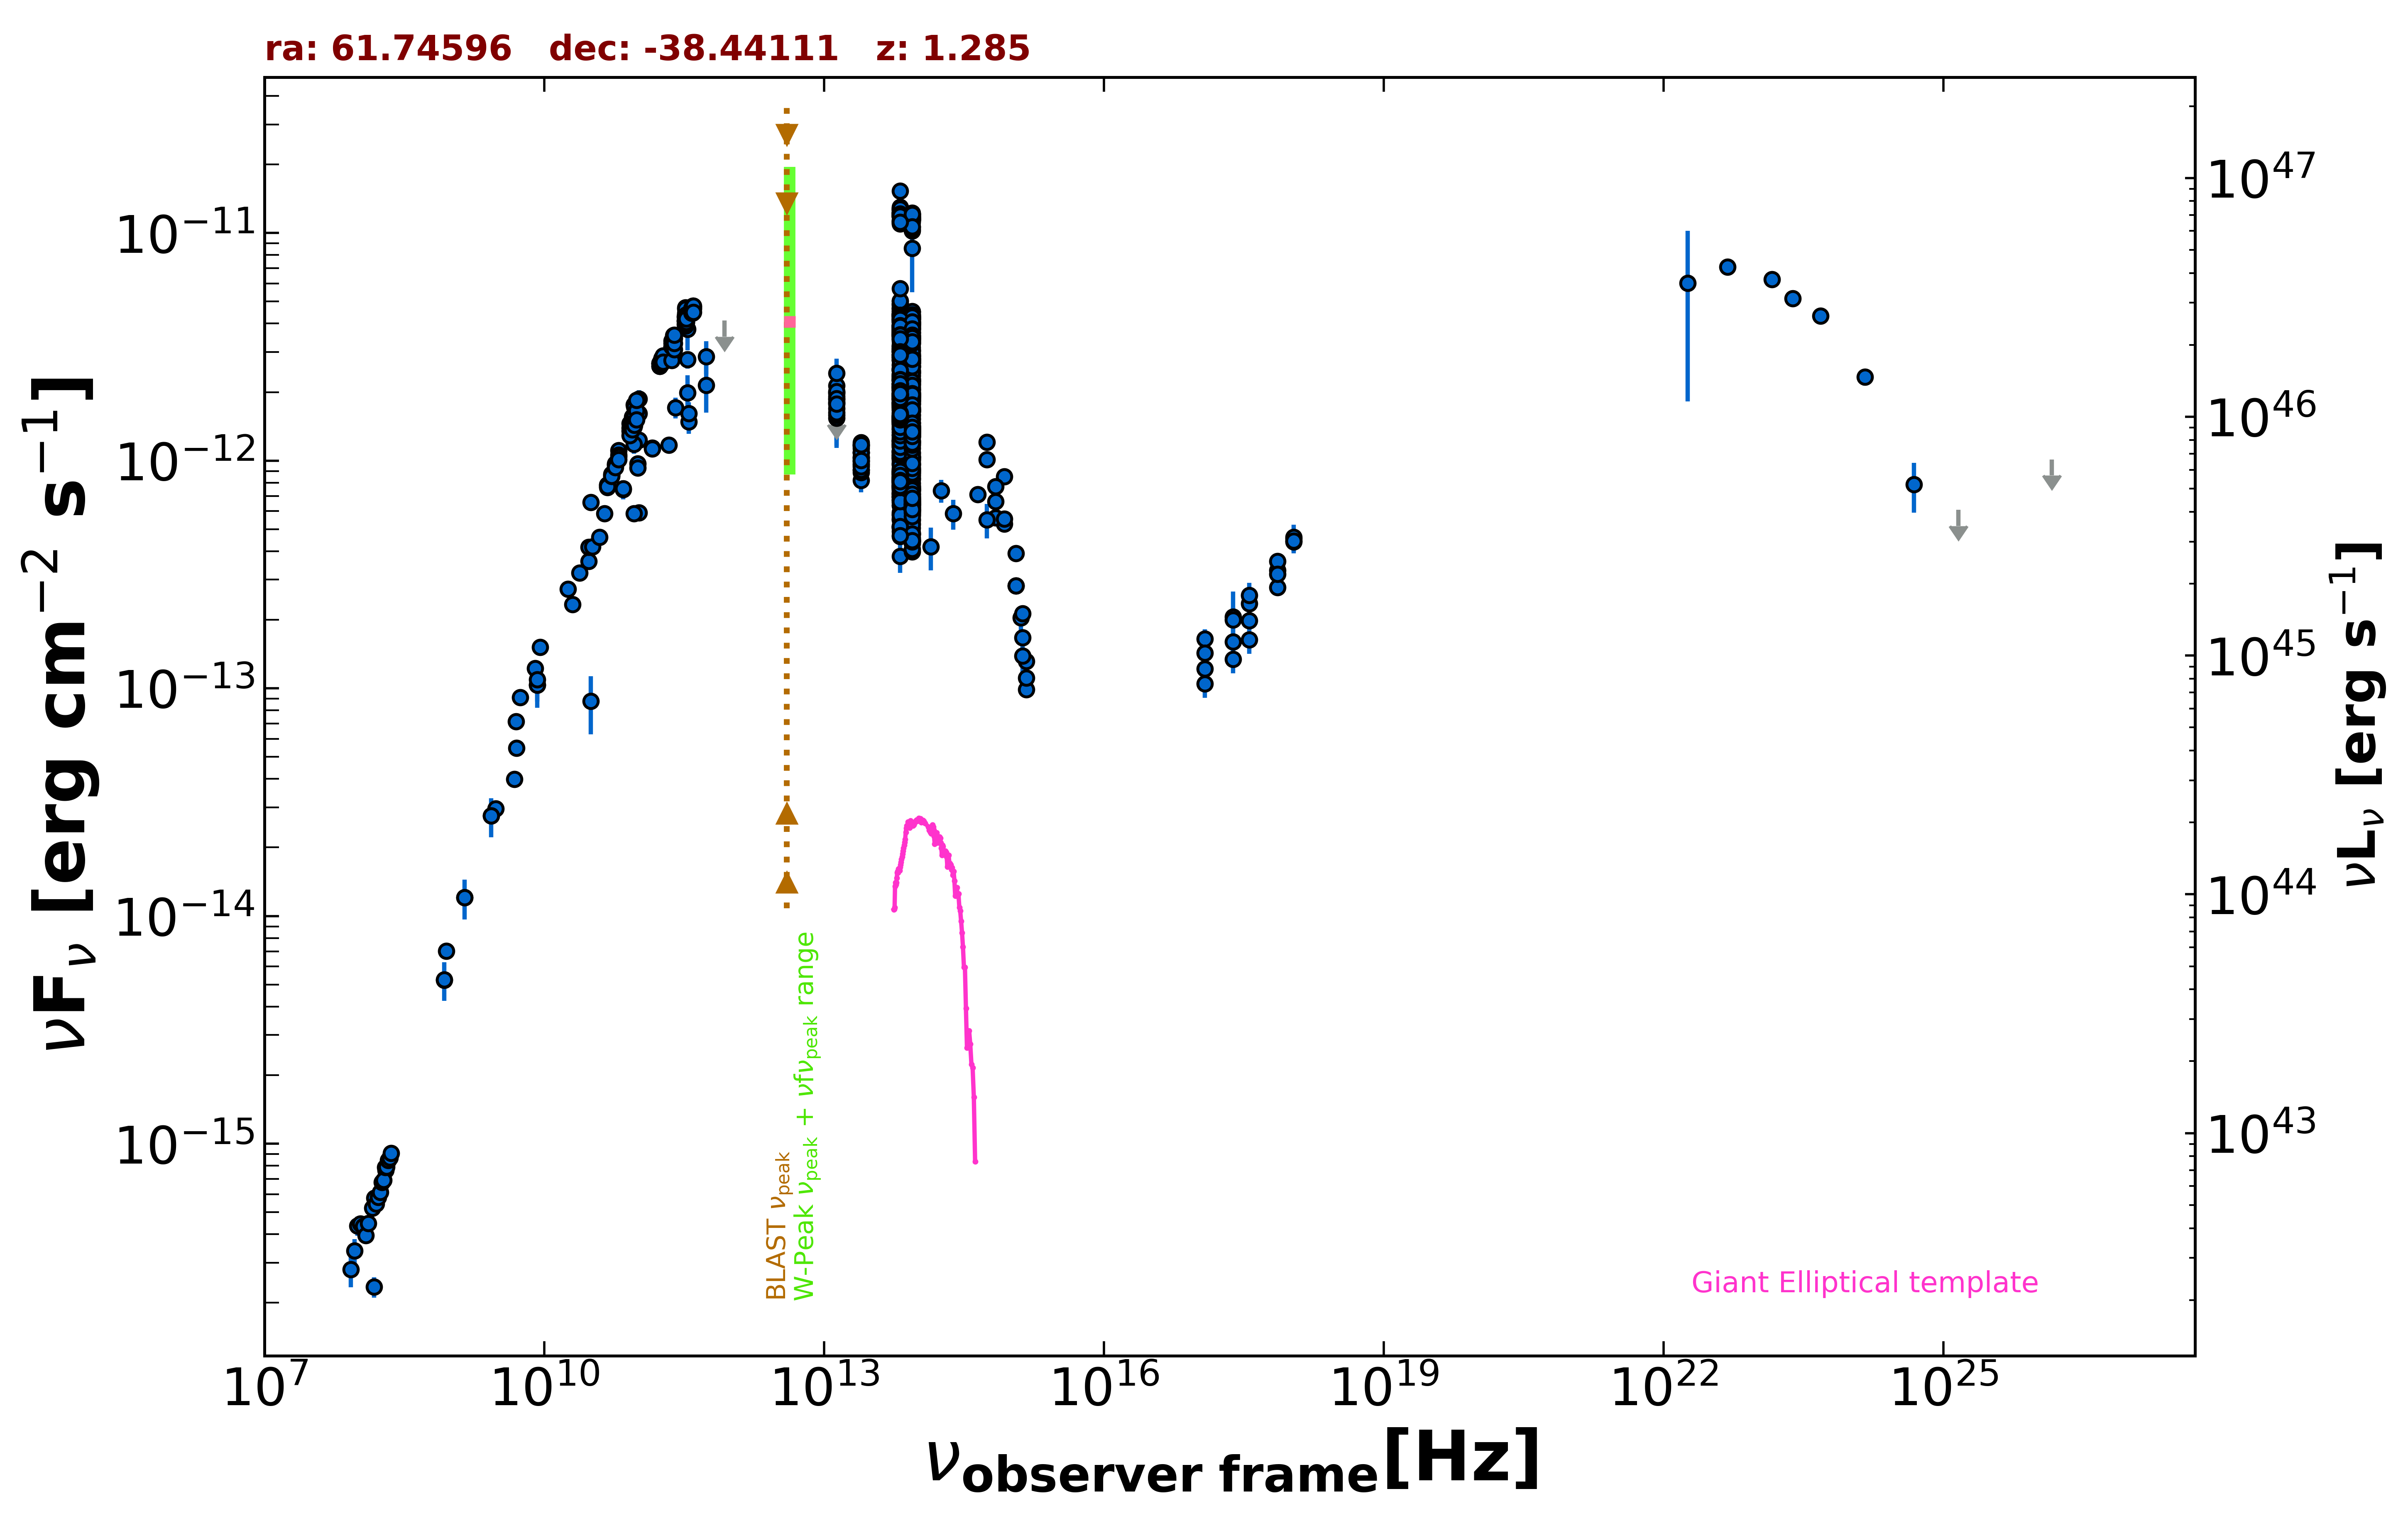

Values plotted in this chart, from the file beside it:
freq., flux, err_flux, MJD_start, MJD_end, flag, catalog, reference
1.400e+09, 1.205e-14, 4.250e-16, 55000, 55000, , NVSS, Condon et al. 1998  AJ  115  1693
8.870e+08, 7.018e-15, 4.960e-16, 55000, 55000, , RACS, Hale et al. 2021  PASA  38  e058
8.430e+08, 5.240e-15, 1.580e-16, 55000, 55000, , SUMSS, Manch et al. 2003  MNRAS  342  1117
3.000e+09, 2.958e-14, 1.100e-16, 55000, 55000, , VLASSQL, Gordon et al. 2021  ApJS  255  30
2.418e+17, 2.059e-13, 5.980e-14, 55000, 55000, , RASS, Boller et al. 2016  A&A  103  1
2.418e+17, 1.602e-13, 1.420e-14, 53698, 55146, , 1OUSX, Giommi et al. in preparation
1.209e+17, 1.217e-13, 1.120e-14, 53698, 55146, , 1OUSX, Giommi et al. in preparation
3.627e+17, 1.987e-13, 1.730e-14, 53698, 55146, , 1OUSX, Giommi et al. in preparation
7.253e+17, 3.302e-13, 1.670e-14, 53698, 55146, , 1OUSX, Giommi et al. in preparation
1.088e+18, 4.406e-13, 3.660e-14, 53698, 55146, , 1OUSX, Giommi et al. in preparation
7.253e+17, 2.776e-13, 1.445e-14, 55000, 55000, , 2SXPS, Evans et al. 2020  ApJS  247  54
1.209e+17, 1.651e-13, 1.615e-14, 55000, 55000, , 2SXPS, Evans et al. 2020  ApJS  247  54
3.627e+17, 2.352e-13, 2.170e-14, 55000, 55000, , 2SXPS, Evans et al. 2020  ApJS  247  54
1.088e+18, 4.527e-13, 4.050e-14, 55000, 55000, , 2SXPS, Evans et al. 2020  ApJS  247  54
1.500e+08, 2.346e-16, 2.385e-17, 55000, 55000, , TGSS150, Intema et al. 2017  A&A  598  A781
5.000e+09, 7.160e-14, 3.600e-15, 55000, 55000, , AT20G, Murphy et al. 2010  MNRAS  402  2403
8.000e+09, 1.226e-13, 6.150e-15, 55000, 55000, , AT20G, Murphy et al. 2010  MNRAS  402  2403
2.000e+10, 2.338e-13, 9.400e-15, 55000, 55000, , AT20G, Murphy et al. 2010  MNRAS  402  2403
8.400e+09, 1.033e-13, 0.000e+00, 55000, 55000, , CRATES, Healey et al. 2007  ApJS  171  61
5.009e+09, 5.460e-14, 3.505e-15, 55000, 55000, , KUEHR, Kuehr et al. 1981  A&AS  45  367
3.140e+10, 6.563e-13, 3.140e-14, 55000, 55000, , KUEHR, Kuehr et al. 1981  A&AS  45  367
3.140e+10, 8.792e-14, 2.510e-14, 55000, 55000, , KUEHR, Kuehr et al. 1981  A&AS  45  367
2.700e+09, 2.754e-14, 1.890e-15, 55000, 55000, , KUEHR, Kuehr et al. 1981  A&AS  45  367
4.800e+09, 3.984e-14, 2.110e-15, 55000, 55000, , PMN, Griffith et al. 1993-1996  VizieR  VIII/…
2.550e+11, 1.708e-12, 1.785e-13, 56171, 56171, , ALMA, Bonato et al. 2019  MNRAS  485  1188
1.035e+11, 5.899e-13, 2.070e-14, 56657, 56657, , ALMA, Bonato et al. 2019  MNRAS  485  1188
9.146e+10, 5.853e-13, 1.825e-14, 56657, 56657, , ALMA, Bonato et al. 2019  MNRAS  485  1188
1.035e+11, 1.615e-12, 8.250e-14, 57449, 57449, , ALMA, Bonato et al. 2019  MNRAS  485  1188
9.150e+10, 1.409e-12, 7.300e-14, 57449, 57449, , ALMA, Bonato et al. 2019  MNRAS  485  1188
3.435e+11, 2.782e-12, 2.405e-13, 57449, 57449, , ALMA, Bonato et al. 2019  MNRAS  485  1188
1.035e+11, 1.865e-12, 1.770e-13, 57650, 57650, , ALMA, Bonato et al. 2019  MNRAS  485  1188
9.150e+10, 1.761e-12, 1.675e-13, 57650, 57650, , ALMA, Bonato et al. 2019  MNRAS  485  1188
3.435e+11, 3.785e-12, 7.385e-13, 57650, 57650, , ALMA, Bonato et al. 2019  MNRAS  485  1188
3.435e+11, 1.992e-12, 3.780e-13, 57678, 57678, , ALMA, Bonato et al. 2019  MNRAS  485  1188
1.035e+11, 1.232e-12, 1.135e-13, 57678, 57678, , ALMA, Bonato et al. 2019  MNRAS  485  1188
9.150e+10, 1.180e-12, 1.095e-13, 57678, 57678, , ALMA, Bonato et al. 2019  MNRAS  485  1188
1.000e+11, 9.691e-13, 5.075e-14, 55000, 55000, , PCCS2100, GHz The Planck Collaboration 2018  A&A  …
1.430e+11, 1.136e-12, 4.450e-14, 55000, 55000, , PCCS2143, GHz The Planck Collaboration 2018  A&A  …
3.000e+10, 3.616e-13, 1.890e-14, 55000, 55000, , PCCS2, 30 GHz The Planck Collaboration 2018  A&…
3.530e+11, 1.483e-12, 1.715e-13, 55000, 55000, , PCCS2353, GHz The Planck Collaboration 2018  A&A  …
5.450e+11, 2.870e-12, 4.765e-13, 55000, 55000, , PCCS2545, GHz The Planck Collaboration 2018  A&A  …
7.000e+10, 7.481e-13, 7.135e-14, 55000, 55000, , PCCS2, 70 GHz The Planck Collaboration 2018  A&…
3.000e+10, 4.164e-13, 2.445e-14, 55000, 55000, , PCNT, The Planck Collaboration 2018  A&A  619 …
4.400e+10, 5.862e-13, 4.155e-14, 55000, 55000, , PCNT, The Planck Collaboration 2018  A&A  619 …
7.000e+10, 7.533e-13, 3.825e-14, 55000, 55000, , PCNT, The Planck Collaboration 2018  A&A  619 …
1.000e+11, 9.311e-13, 2.975e-14, 55000, 55000, , PCNT, The Planck Collaboration 2018  A&A  619 …
1.430e+11, 1.126e-12, 4.400e-14, 55000, 55000, , PCNT, The Planck Collaboration 2018  A&A  619 …
2.170e+11, 1.170e-12, 7.150e-14, 55000, 55000, , PCNT, The Planck Collaboration 2018  A&A  619 …
3.530e+11, 1.614e-12, 1.900e-13, 55000, 55000, , PCNT, The Planck Collaboration 2018  A&A  619 …
5.450e+11, 2.144e-12, 5.155e-13, 55000, 55000, , PCNT, The Planck Collaboration 2018  A&A  619 …
8.570e+11, 4.123e-12, 0.000e+00, 55000, 55000, UL, PCNT, The Planck Collaboration 2018  A&A  619 …
1.389e+14, 4.189e-13, 8.940e-14, 55000, 55000, , 2MASS, Skrutskie et al. 2006  AJ  131  1163
1.804e+14, 7.374e-13, 8.505e-14, 55000, 55000, , 2MASS, Skrutskie et al. 2006  AJ  131  1163
2.427e+14, 5.857e-13, 8.825e-14, 55000, 55000, , 2MASS, Skrutskie et al. 2006  AJ  131  1163
8.817e+13, 1.665e-12, 4.000e-15, 55000, 55000, , UNWISE, Schlafly et al. 2019  ApJS  240  30
6.517e+13, 1.817e-12, 5.500e-15, 55000, 55000, , UNWISE, Schlafly et al. 2019  ApJS  240  30
8.817e+13, 1.140e-12, 2.500e-14, 55000, 55000, , WISE, Wright et al. 2010  AJ  140  1868
6.517e+13, 1.379e-12, 2.800e-14, 55000, 55000, , WISE, Wright et al. 2010  AJ  140  1868
2.498e+13, 1.035e-12, 3.605e-14, 55000, 55000, , WISE, Wright et al. 2010  AJ  140  1868
1.363e+13, 1.692e-12, 1.215e-13, 55000, 55000, , WISE, Wright et al. 2010  AJ  140  1868
... 1,056 more rows
